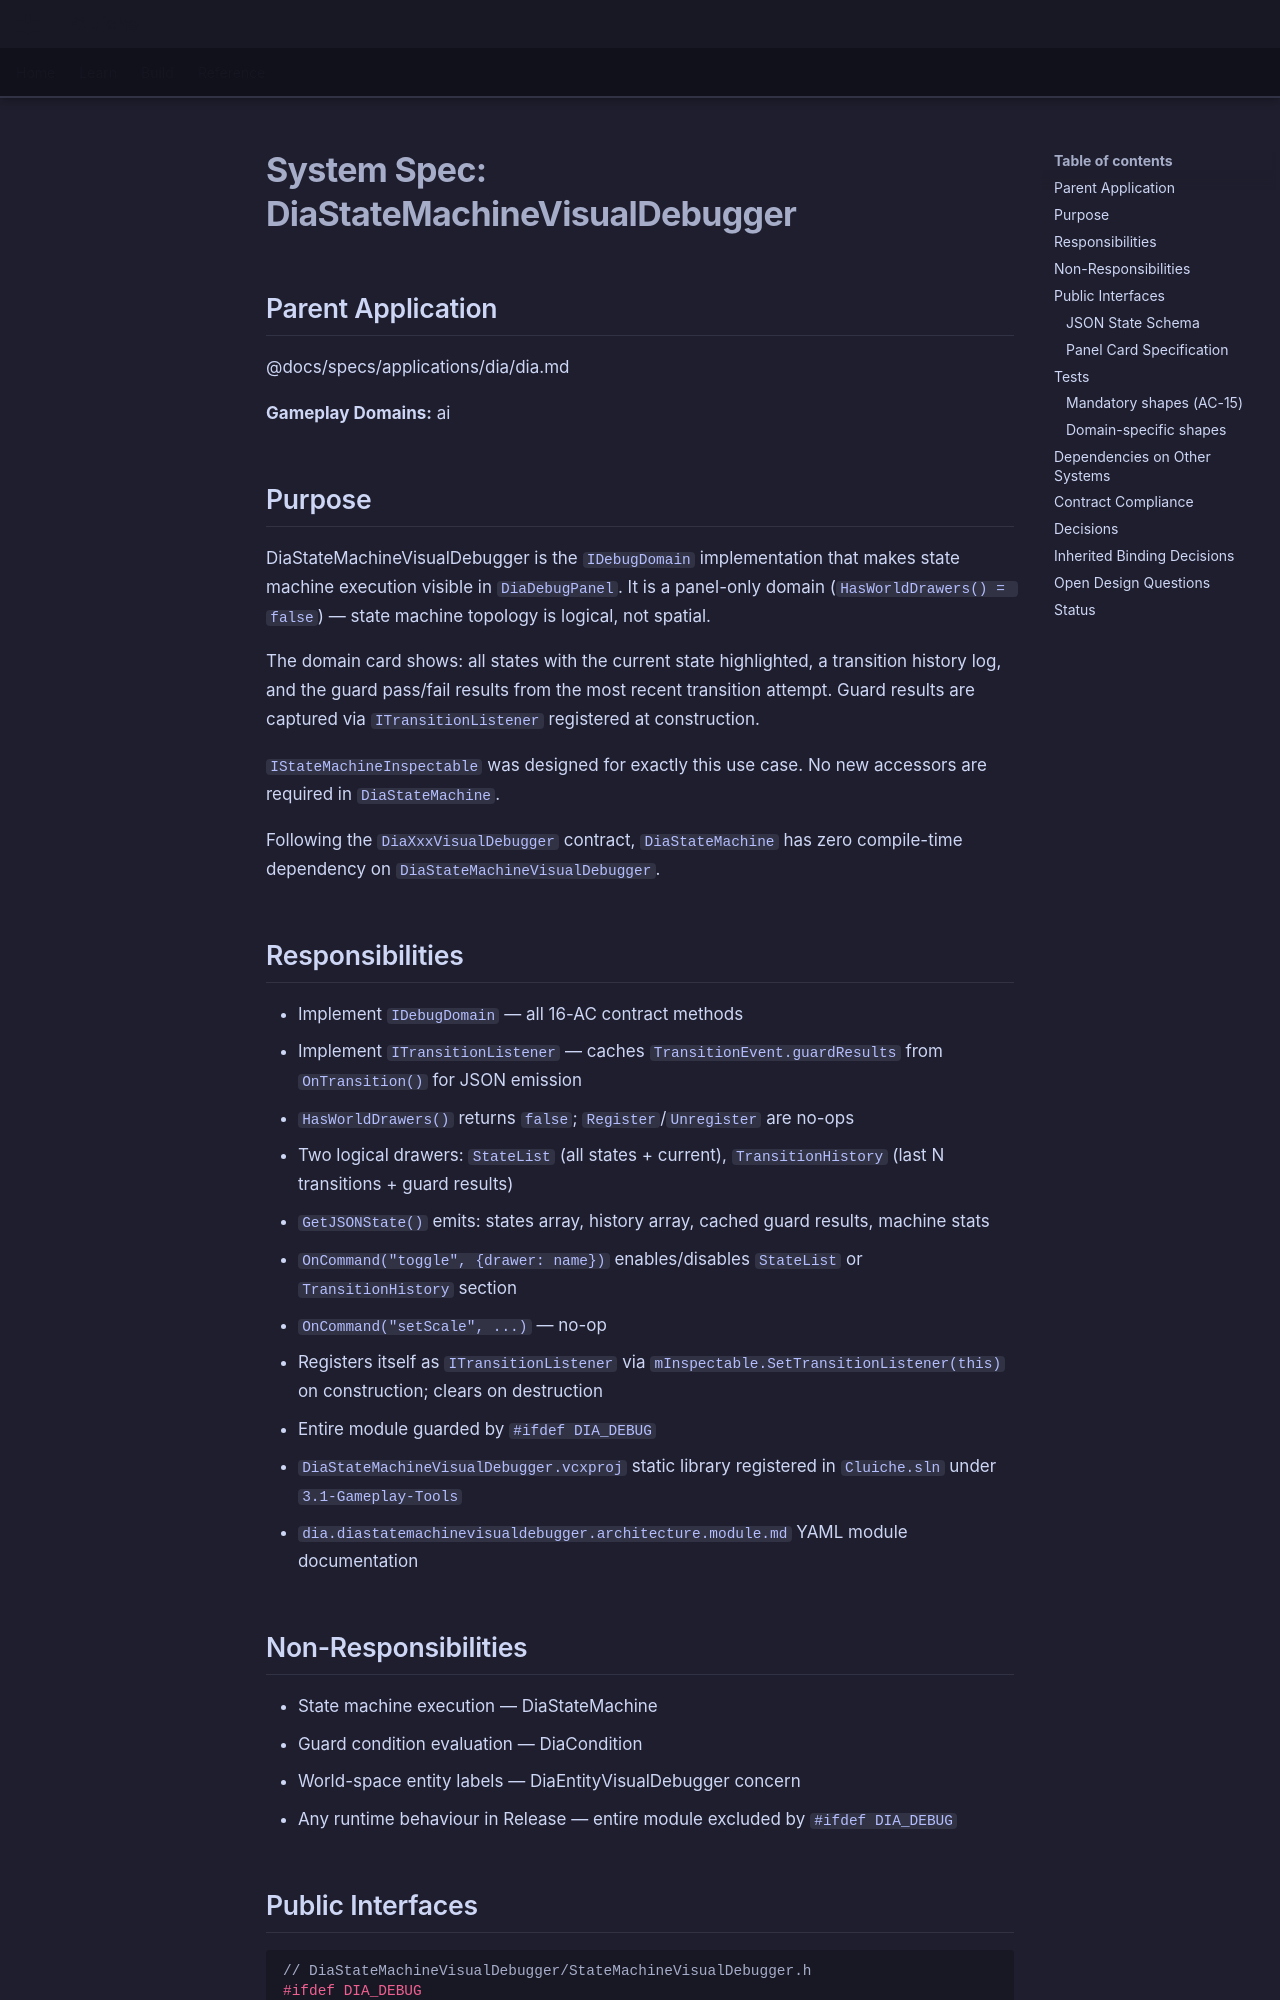

repository: LenihanConor/Cluiche · page: specs/applications/dia/systems/diastatemachinevisualdebugger/diastatemachinevisualdebugger/index.html · generator: mkdocs

# System Spec: DiaStateMachineVisualDebugger

## Parent Application
@docs/specs/applications/dia/dia.md

**Gameplay Domains:** ai

## Purpose

DiaStateMachineVisualDebugger is the `IDebugDomain` implementation that makes state machine execution visible in `DiaDebugPanel`. It is a panel-only domain (`HasWorldDrawers() = false`) — state machine topology is logical, not spatial.

The domain card shows: all states with the current state highlighted, a transition history log, and the guard pass/fail results from the most recent transition attempt. Guard results are captured via `ITransitionListener` registered at construction.

`IStateMachineInspectable` was designed for exactly this use case. No new accessors are required in `DiaStateMachine`.

Following the `DiaXxxVisualDebugger` contract, `DiaStateMachine` has zero compile-time dependency on `DiaStateMachineVisualDebugger`.

## Responsibilities

- Implement `IDebugDomain` — all 16-AC contract methods
- Implement `ITransitionListener` — caches `TransitionEvent.guardResults` from `OnTransition()` for JSON emission
- `HasWorldDrawers()` returns `false`; `Register`/`Unregister` are no-ops
- Two logical drawers: `StateList` (all states + current), `TransitionHistory` (last N transitions + guard results)
- `GetJSONState()` emits: states array, history array, cached guard results, machine stats
- `OnCommand("toggle", {drawer: name})` enables/disables `StateList` or `TransitionHistory` section
- `OnCommand("setScale", ...)` — no-op
- Registers itself as `ITransitionListener` via `mInspectable.SetTransitionListener(this)` on construction; clears on destruction
- Entire module guarded by `#ifdef DIA_DEBUG`
- `DiaStateMachineVisualDebugger.vcxproj` static library registered in `Cluiche.sln` under `3.1-Gameplay-Tools`
- `dia.diastatemachinevisualdebugger.architecture.module.md` YAML module documentation

## Non-Responsibilities

- State machine execution — DiaStateMachine
- Guard condition evaluation — DiaCondition
- World-space entity labels — DiaEntityVisualDebugger concern
- Any runtime behaviour in Release — entire module excluded by `#ifdef DIA_DEBUG`
